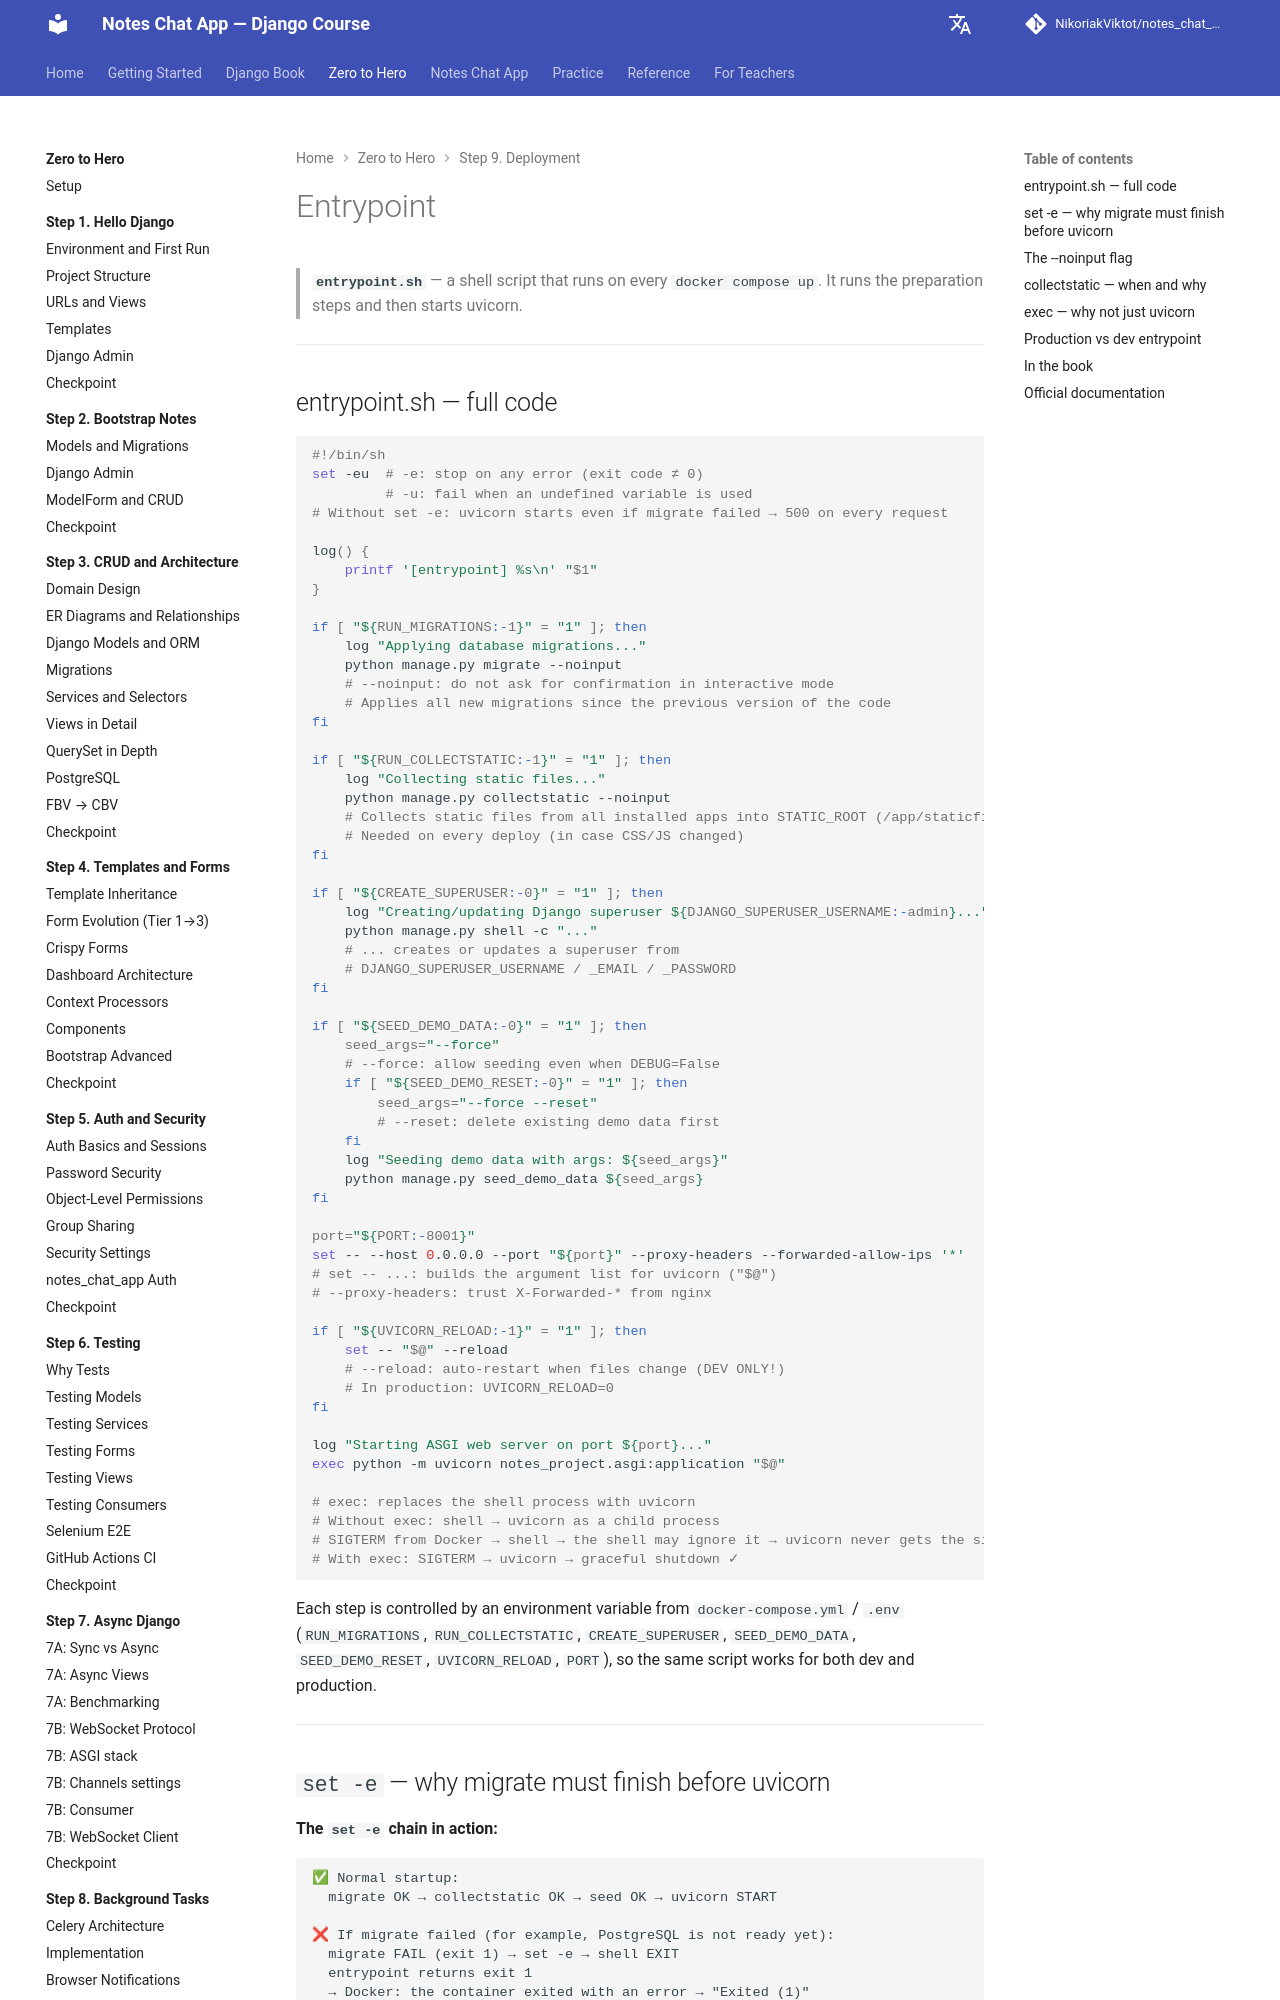

repository: NikoriakViktot/notes_chat_app · page: en/tutorials/09_deployment/entrypoint/index.html · generator: mkdocs

# Entrypoint

> **`entrypoint.sh`** — shell скрипт що виконується при кожному `docker compose up`.
> Він запускає підготовчі кроки і потім uvicorn.

---

## entrypoint.sh — повний код

```sh
#!/bin/sh
set -eu  # -e: зупинитись при будь-якій помилці (exit code ≠ 0)
         # -u: помилка при використанні неоголошеної змінної
# Без set -e: uvicorn стартує навіть якщо migrate провалилась → 500 на всіх запитах

log() {
    printf '[entrypoint] %s\n' "$1"
}

if [ "${RUN_MIGRATIONS:-1}" = "1" ]; then
    log "Applying database migrations..."
    python manage.py migrate --noinput
    # --noinput: не питати підтвердження в інтерактивному режимі
    # Застосовує всі нові міграції з попередньої версії коду
fi

if [ "${RUN_COLLECTSTATIC:-1}" = "1" ]; then
    log "Collecting static files..."
    python manage.py collectstatic --noinput
    # Збирає static з усіх installed apps у STATIC_ROOT (/app/staticfiles)
    # Потрібно при кожному deploy (якщо змінились CSS/JS)
fi

if [ "${CREATE_SUPERUSER:-0}" = "1" ]; then
    log "Creating/updating Django superuser ${DJANGO_SUPERUSER_USERNAME:-admin}..."
    python manage.py shell -c "..."
    # ... створює або оновлює суперкористувача з
    # DJANGO_SUPERUSER_USERNAME / _EMAIL / _PASSWORD
fi

if [ "${SEED_DEMO_DATA:-0}" = "1" ]; then
    seed_args="--force"
    # --force: дозволити seed навіть при DEBUG=False
    if [ "${SEED_DEMO_RESET:-0}" = "1" ]; then
        seed_args="--force --reset"
        # --reset: спочатку видалити наявні демо-дані
    fi
    log "Seeding demo data with args: ${seed_args}"
    python manage.py seed_demo_data ${seed_args}
fi

port="${PORT:-8001}"
set -- --host 0.0.0.0 --port "${port}" --proxy-headers --forwarded-allow-ips '*'
# set -- ...: формує список аргументів для uvicorn ("$@")
# --proxy-headers: довіряти X-Forwarded-* від nginx

if [ "${UVICORN_RELOAD:-1}" = "1" ]; then
    set -- "$@" --reload
    # --reload: авто-перезапуск при зміні файлів (ТІЛЬКИ ДЛЯ DEV!)
    # У production: UVICORN_RELOAD=0
fi

log "Starting ASGI web server on port ${port}..."
exec python -m uvicorn notes_project.asgi:application "$@"

# exec: замінює shell процес uvicorn'ом
# Без exec: shell → uvicorn як child process
# SIGTERM від Docker → shell → shell може ігнорувати → uvicorn не отримує сигнал
# З exec: SIGTERM → uvicorn → graceful shutdown ✓
```

Кожен крок керується змінною оточення з `docker-compose.yml` / `.env` (`RUN_MIGRATIONS`, `RUN_COLLECTSTATIC`, `CREATE_SUPERUSER`, `SEED_DEMO_DATA`, `SEED_DEMO_RESET`, `UVICORN_RELOAD`, `PORT`), тому той самий скрипт працює і для dev, і для production.

---
